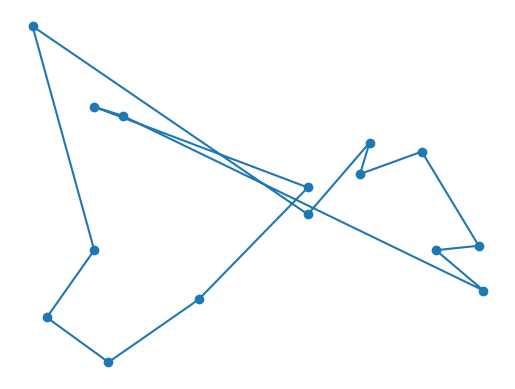
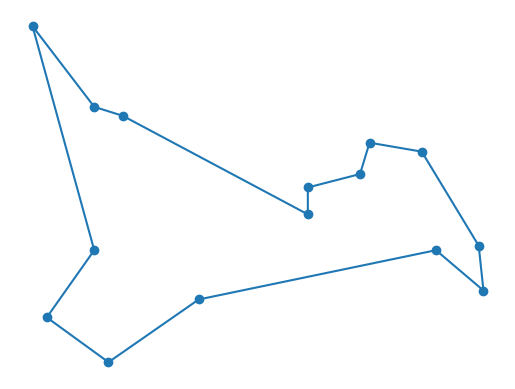
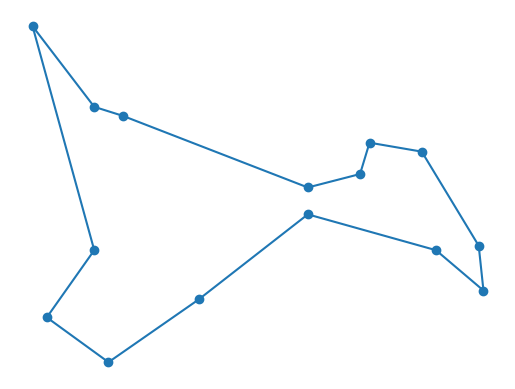

These charts were generated, in order, by the following Python code:
import numpy as np
import matplotlib
from matplotlib import pyplot as plt
matplotlib.use("pgf")
matplotlib.rcParams.update({
    "pgf.texsystem": "pdflatex",
    'font.family': 'serif',
    'text.usetex': True,
    'pgf.rcfonts': False,
})


def plot_path(X, Y, path):
    plt.scatter(X, Y)
    plt.plot(X[path], Y[path])
    plt.axis('off')
    plt.show()

GENERATE = False

np.random.seed(42)
N_POINTS = 15
X = (np.random.rand(N_POINTS) * 101).astype(int)
Y = (np.random.rand(N_POINTS) * 101).astype(int)

if GENERATE:
    tour = np.random.permutation(N_POINTS)
    plot_path(X, Y, tour)
    plt.savefig('instancja_poczatkowa.pgf')

    with open("punkty.txt", "r+") as f:
        f.truncate()
        for x,y in zip(X, Y):
            f.write(f"{x} {y}\n")
        f.write(' '.join(str(p) for p in tour))
else:
    dane = [
[np.array([ 3, 5, 13, 11, 7, 1, 12, 9, 2, 8, 10, 4, 6, 14, 0, 3]), 444.006],
[np.array([ 7, 11, 1, 12, 2, 9, 3, 8, 13, 5, 10, 4, 6, 14, 0, 7]), 317.746],
[np.array([ 14, 6, 4, 10, 5, 13, 3, 9, 2, 12, 1, 11, 7, 8, 0, 14]), 315.92],
    ]
    print(dane[0][1])
    plot_path(X, Y, dane[0][0])
    print(dane[1][1])
    plt.savefig('instancja_przed_2opt.pgf')
    plot_path(X, Y, dane[1][0])
    plt.savefig('instancja_po_2opt.pgf')
    print(dane[-1][1])
    plot_path(X, Y, dane[-1][0])
    plt.savefig('instancja_koncowa.pgf')
